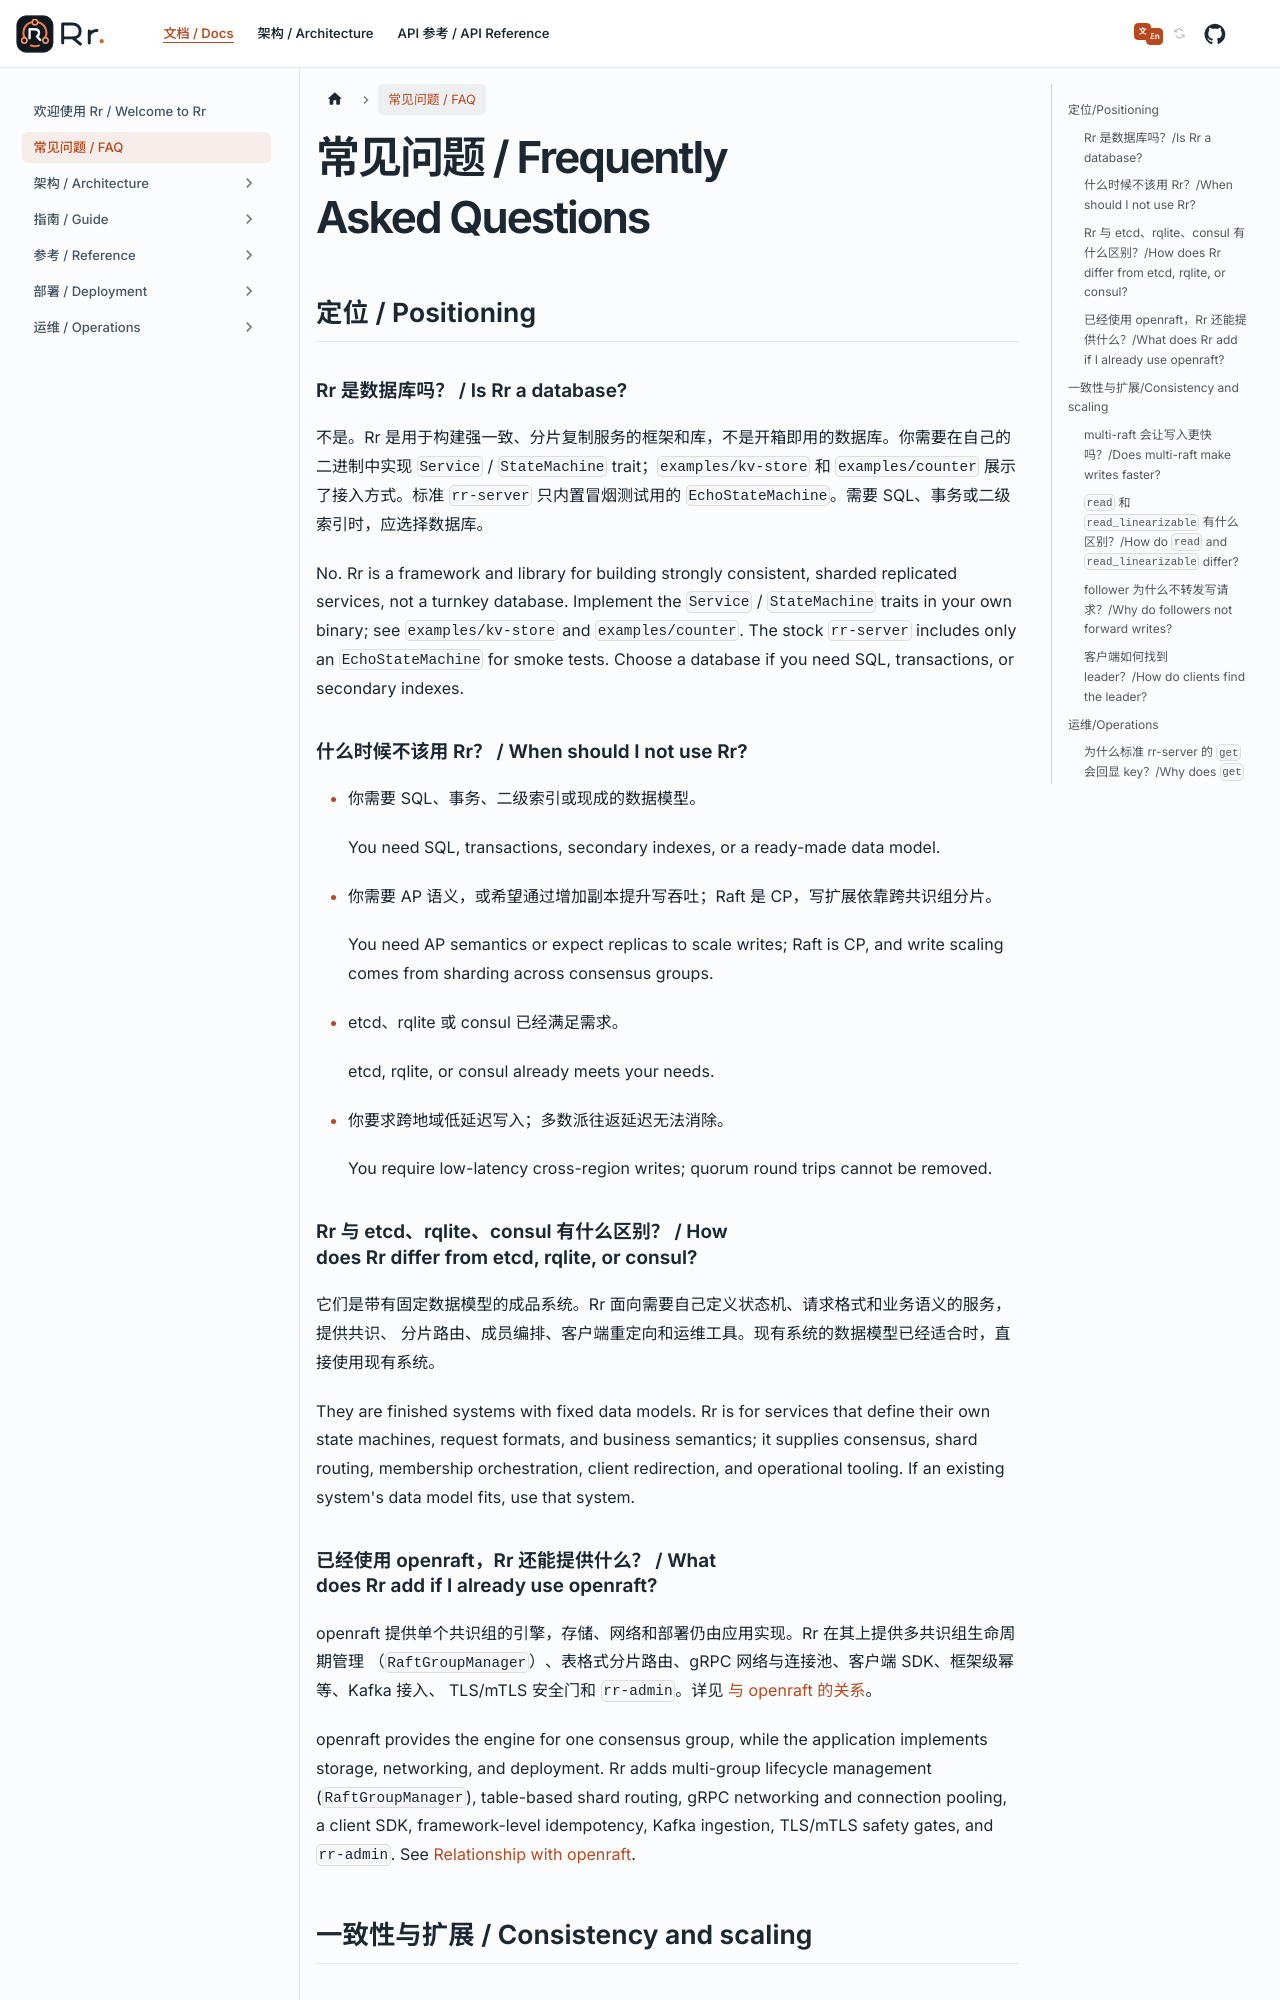

repository: gardenias/rr · page: docs/faq/index.html · generator: docusaurus

---
sidebar_position: 2
title: 常见问题 / FAQ
---

# 常见问题 / Frequently Asked Questions

## 定位 / Positioning

### Rr 是数据库吗？ / Is Rr a database?

不是。Rr 是用于构建强一致、分片复制服务的框架和库，不是开箱即用的数据库。你需要在自己的二进制中实现
`Service` / `StateMachine` trait；`examples/kv-store` 和 `examples/counter` 展示了接入方式。标准
`rr-server` 只内置冒烟测试用的 `EchoStateMachine`。需要 SQL、事务或二级索引时，应选择数据库。

No. Rr is a framework and library for building strongly consistent, sharded replicated services, not a turnkey
database. Implement the `Service` / `StateMachine` traits in your own binary; see `examples/kv-store` and
`examples/counter`. The stock `rr-server` includes only an `EchoStateMachine` for smoke tests. Choose a database
if you need SQL, transactions, or secondary indexes.

### 什么时候不该用 Rr？ / When should I not use Rr?

- 你需要 SQL、事务、二级索引或现成的数据模型。<br />
  You need SQL, transactions, secondary indexes, or a ready-made data model.
- 你需要 AP 语义，或希望通过增加副本提升写吞吐；Raft 是 CP，写扩展依靠跨共识组分片。<br />
  You need AP semantics or expect replicas to scale writes; Raft is CP, and write scaling comes from sharding
  across consensus groups.
- etcd、rqlite 或 consul 已经满足需求。<br />
  etcd, rqlite, or consul already meets your needs.
- 你要求跨地域低延迟写入；多数派往返延迟无法消除。<br />
  You require low-latency cross-region writes; quorum round trips cannot be removed.

### Rr 与 etcd、rqlite、consul 有什么区别？ / How does Rr differ from etcd, rqlite, or consul?

它们是带有固定数据模型的成品系统。Rr 面向需要自己定义状态机、请求格式和业务语义的服务，提供共识、
分片路由、成员编排、客户端重定向和运维工具。现有系统的数据模型已经适合时，直接使用现有系统。

They are finished systems with fixed data models. Rr is for services that define their own state machines,
request formats, and business semantics; it supplies consensus, shard routing, membership orchestration, client
redirection, and operational tooling. If an existing system's data model fits, use that system.

### 已经使用 openraft，Rr 还能提供什么？ / What does Rr add if I already use openraft?

openraft 提供单个共识组的引擎，存储、网络和部署仍由应用实现。Rr 在其上提供多共识组生命周期管理
（`RaftGroupManager`）、表格式分片路由、gRPC 网络与连接池、客户端 SDK、框架级幂等、Kafka 接入、
TLS/mTLS 安全门和 `rr-admin`。详见 [与 openraft 的关系](architecture/openraft-relationship.md)。

openraft provides the engine for one consensus group, while the application implements storage, networking, and
deployment. Rr adds multi-group lifecycle management (`RaftGroupManager`), table-based shard routing, gRPC
networking and connection pooling, a client SDK, framework-level idempotency, Kafka ingestion, TLS/mTLS safety
gates, and `rr-admin`. See [Relationship with openraft](architecture/openraft-relationship.md).

## 一致性与扩展 / Consistency and scaling
